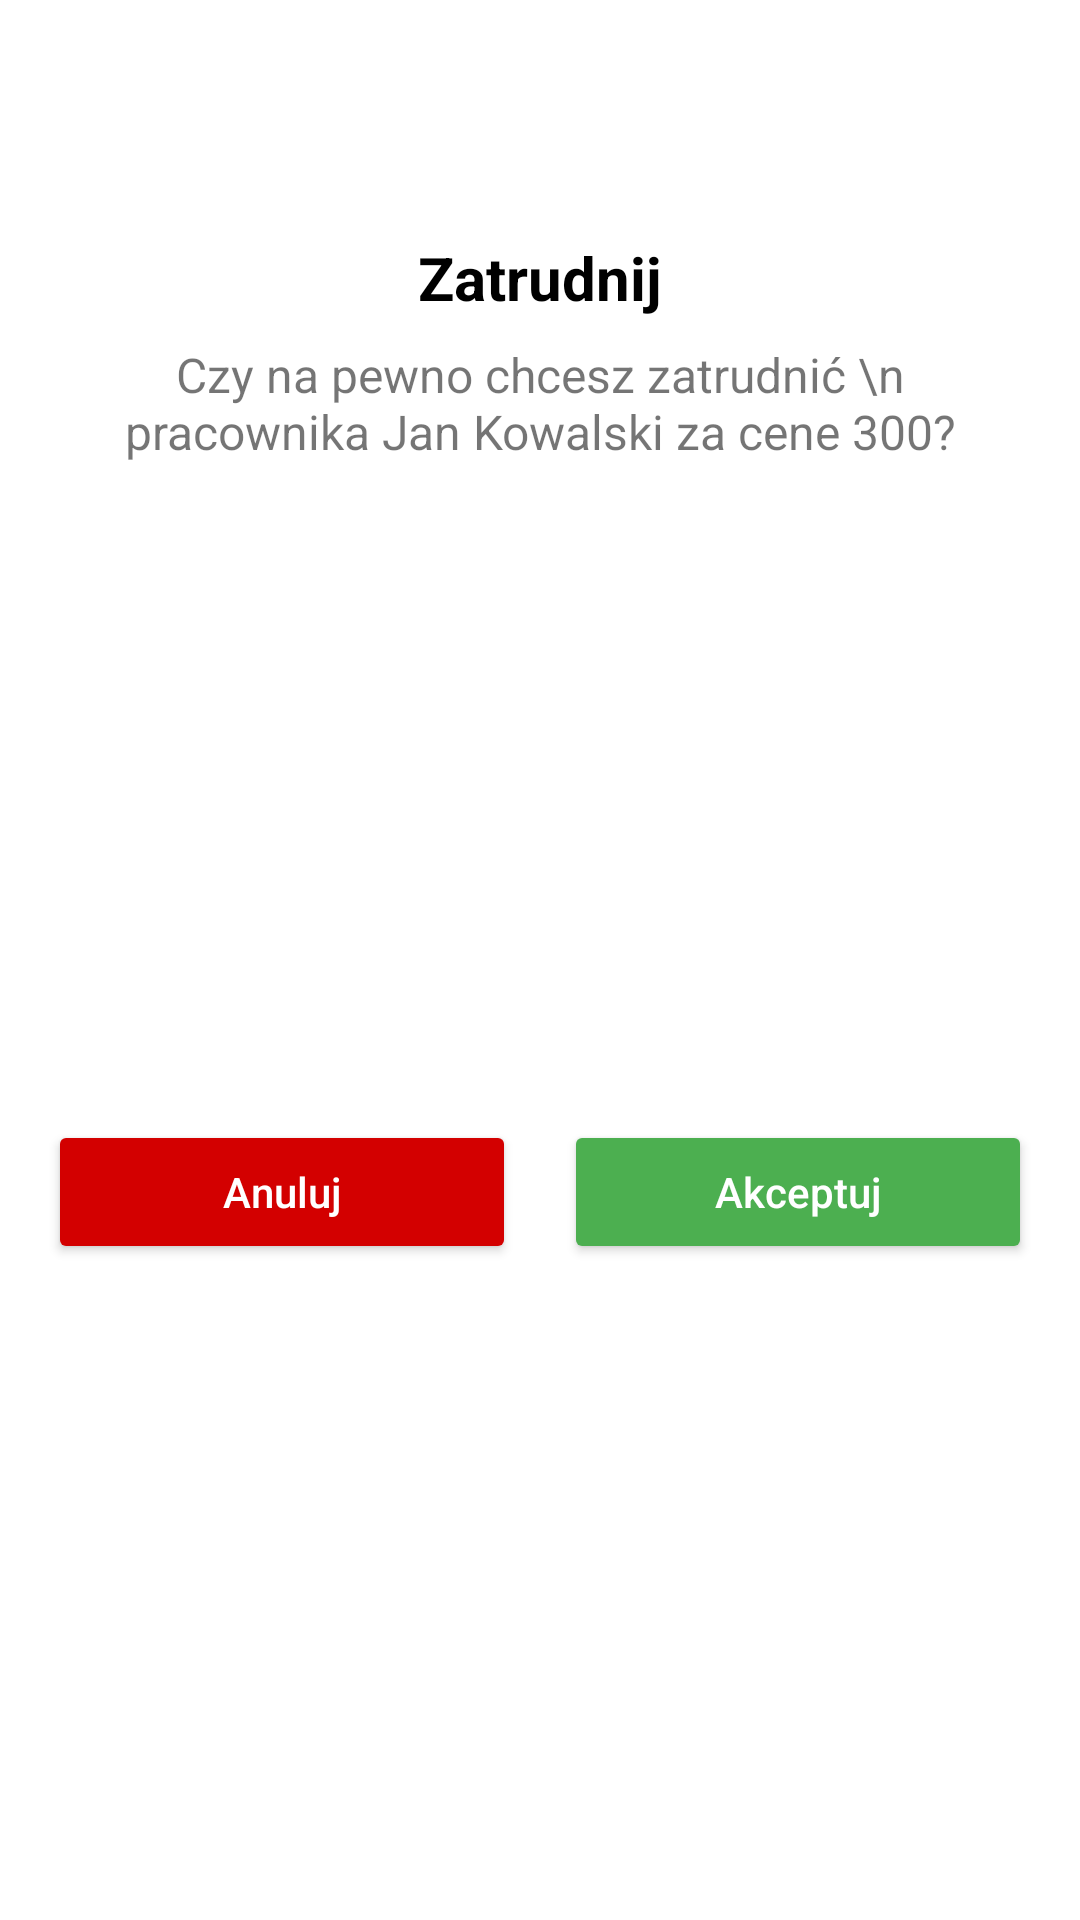

This screen was rendered from an Android layout file. Write that file and the resources it references.
<!-- AndroidManifest.xml: application theme Theme.AirHubMaster -->
<!-- res/layout/dialog_market_confirm_personnel.xml -->
<?xml version="1.0" encoding="utf-8"?>
<androidx.constraintlayout.widget.ConstraintLayout xmlns:android="http://schemas.android.com/apk/res/android"
    xmlns:app="http://schemas.android.com/apk/res-auto"
    android:layout_width="match_parent"
    android:layout_height="wrap_content"
    android:background="@drawable/background_dialog">

    <ImageView
        android:id="@+id/imageView"
        android:layout_width="55dp"
        android:layout_height="55dp"
        android:layout_marginStart="8dp"
        android:layout_marginTop="16dp"
        android:layout_marginEnd="8dp"
        app:layout_constraintEnd_toEndOf="parent"
        app:layout_constraintStart_toStartOf="parent"
        app:layout_constraintTop_toTopOf="parent"
        app:srcCompat="@drawable/baseline_monetization_on_24"
        app:tint="#4CAF50" />

    <TextView
        android:id="@+id/textViewMarketHeader"
        android:layout_width="wrap_content"
        android:layout_height="wrap_content"
        android:layout_marginStart="8dp"
        android:layout_marginTop="8dp"
        android:layout_marginEnd="8dp"
        android:text="Zatrudnij"
        android:textColor="@android:color/black"
        android:textSize="20sp"
        android:textStyle="bold"
        app:layout_constraintEnd_toEndOf="parent"
        app:layout_constraintStart_toStartOf="parent"
        app:layout_constraintTop_toBottomOf="@+id/imageView" />

    <TextView
        android:id="@+id/textViewMarketPersonnelBody"
        android:layout_width="0dp"
        android:layout_height="wrap_content"
        android:layout_marginStart="16dp"
        android:layout_marginTop="8dp"
        android:layout_marginEnd="16dp"
        android:text="Czy na pewno chcesz zatrudnić \n pracownika Jan Kowalski za cene 300?"
        android:textAlignment="center"
        android:textSize="16sp"
        app:layout_constraintEnd_toEndOf="parent"
        app:layout_constraintStart_toStartOf="parent"
        app:layout_constraintTop_toBottomOf="@+id/textViewMarketHeader" />

    <Button
        android:id="@+id/buttonMarketPersonnelCancel"
        android:layout_width="0dp"
        android:layout_height="wrap_content"
        android:layout_marginStart="16dp"
        android:layout_marginTop="16dp"
        android:layout_marginEnd="8dp"
        android:layout_marginBottom="16dp"
        android:backgroundTint="#d30000"
        android:text="Anuluj"
        android:textAllCaps="false"
        android:textColor="@android:color/white"
        app:layout_constraintBottom_toBottomOf="parent"
        app:layout_constraintEnd_toStartOf="@+id/guideline17"
        app:layout_constraintStart_toStartOf="parent"
        app:layout_constraintTop_toBottomOf="@+id/textViewMarketPersonnelBody" />

    <Button
        android:id="@+id/buttonMarketPersonnelAccept"
        android:layout_width="0dp"
        android:layout_height="wrap_content"
        android:layout_marginStart="8dp"
        android:layout_marginTop="16dp"
        android:layout_marginEnd="16dp"
        android:layout_marginBottom="16dp"
        android:backgroundTint="#4CAF50"
        android:text="Akceptuj"
        android:textAllCaps="false"
        android:textColor="@android:color/white"
        app:layout_constraintBottom_toBottomOf="parent"
        app:layout_constraintEnd_toEndOf="parent"
        app:layout_constraintStart_toStartOf="@+id/guideline17"
        app:layout_constraintTop_toBottomOf="@+id/textViewMarketPersonnelBody" />

    <androidx.constraintlayout.widget.Guideline
        android:id="@+id/guideline17"
        android:layout_width="wrap_content"
        android:layout_height="wrap_content"
        android:orientation="vertical"
        app:layout_constraintGuide_percent="0.5" />
</androidx.constraintlayout.widget.ConstraintLayout>
<!-- resources referenced by this layout -->
<resources>
  <style name="Theme.AirHubMaster" parent="Theme.MaterialComponents.DayNight.DarkActionBar">
          
          <item name="colorPrimary">#FADA5A</item>
          <item name="colorPrimaryVariant">#FADA5A</item>
          <item name="colorOnPrimary">@color/white</item>
          
          <item name="colorSecondary">@color/teal_200</item>
          <item name="colorSecondaryVariant">@color/teal_700</item>
          <item name="colorOnSecondary">@color/black</item>
          
          <item name="android:statusBarColor">?attr/colorPrimaryVariant</item>
          
      </style>
  <color name="white">#FFFFFFFF</color>
  <color name="teal_200">#FF03DAC5</color>
  <color name="teal_700">#FF018786</color>
  <color name="black">#FF000000</color>
</resources>
